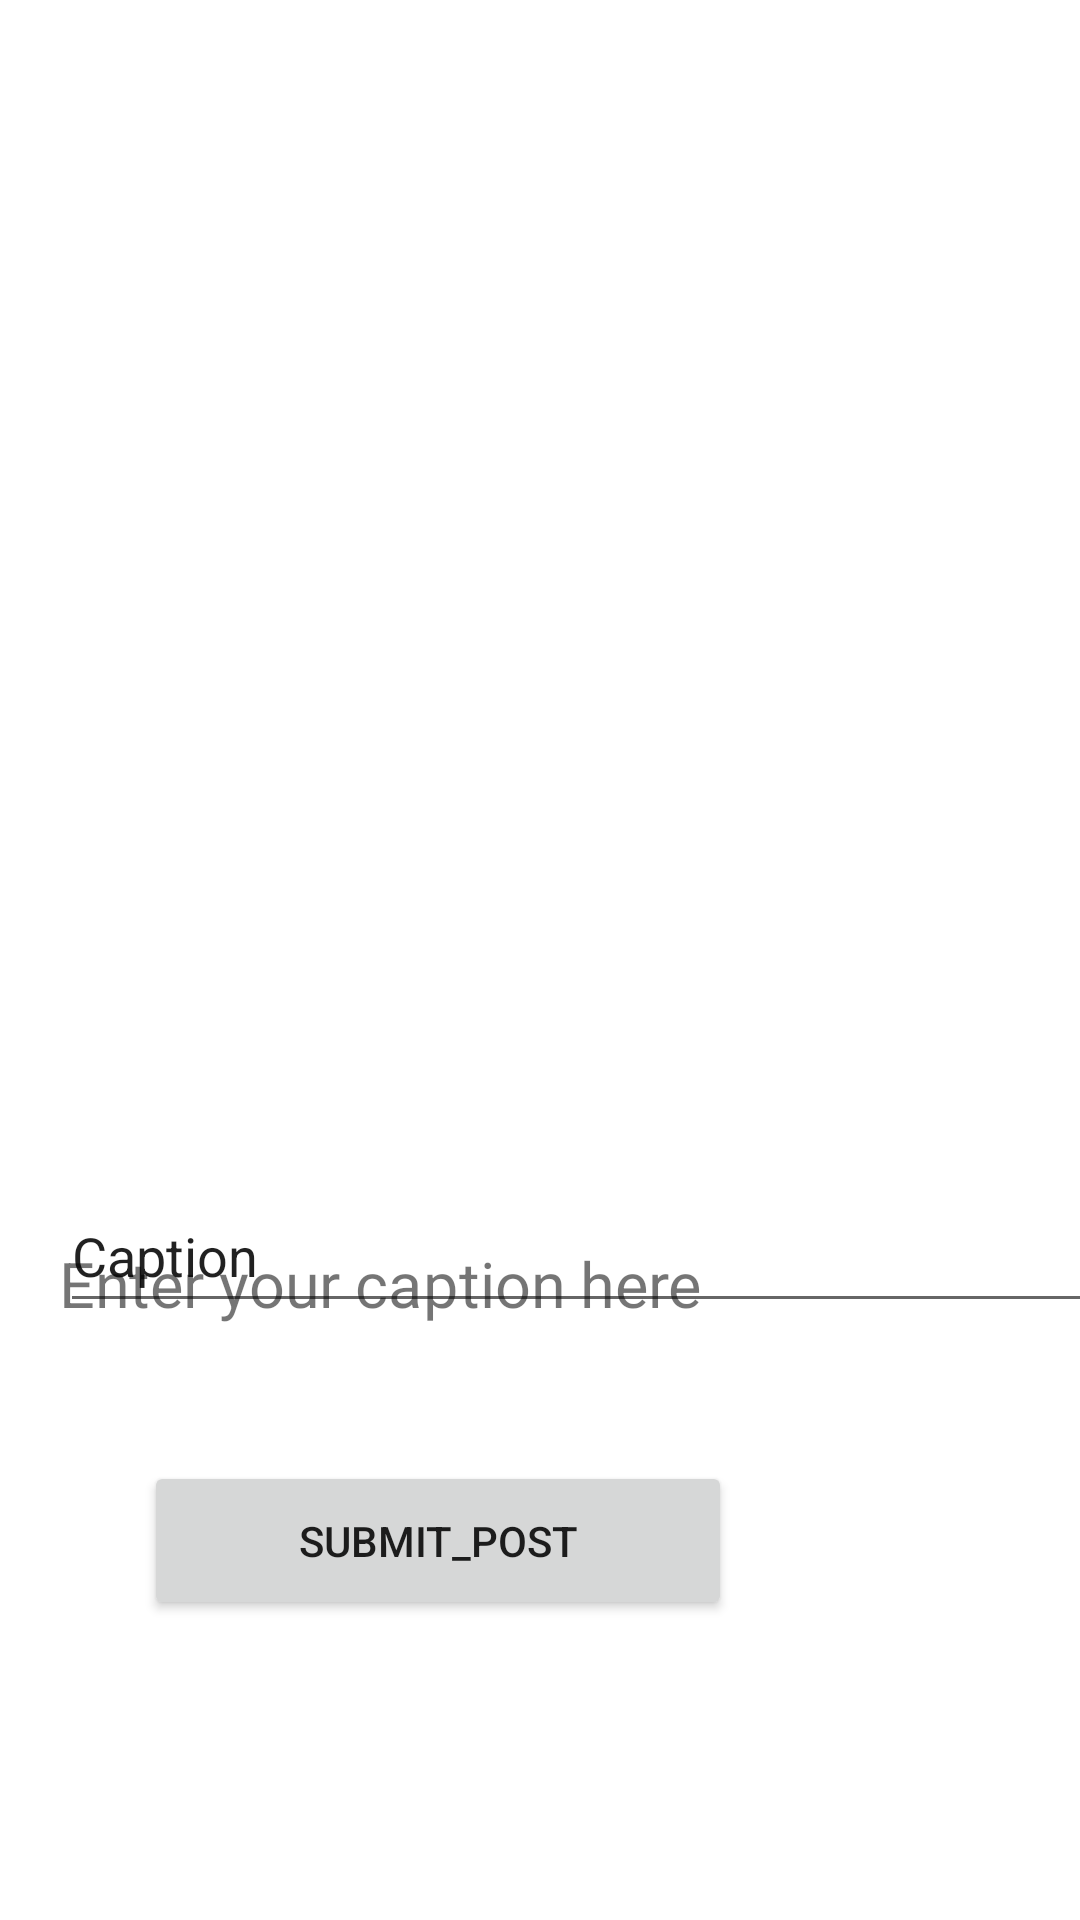

The Android layout XML behind this screen, and the referenced resources:
<!-- AndroidManifest.xml: application theme Theme.MusicLovers -->
<!-- res/layout/fragment_finalizing_post_horizontal.xml -->
<?xml version="1.0" encoding="utf-8"?>
<androidx.constraintlayout.widget.ConstraintLayout xmlns:android="http://schemas.android.com/apk/res/android"
    xmlns:app="http://schemas.android.com/apk/res-auto"
    xmlns:tools="http://schemas.android.com/tools"
    android:layout_width="match_parent"
    android:layout_height="match_parent"
    android:orientation="horizontal"

    >


    <Button
        android:id="@+id/button_post"
        android:layout_width="196dp"
        android:layout_height="53dp"
        android:layout_marginEnd="116dp"
        android:layout_marginBottom="100dp"
        android:text="@string/submit_post"
        app:layout_constraintBottom_toBottomOf="parent"
        app:layout_constraintEnd_toEndOf="parent" />

    <TextView
        android:id="@+id/textView5"
        android:layout_width="226dp"
        android:layout_height="42dp"
        android:layout_marginStart="76dp"
        android:layout_marginTop="424dp"
        android:scaleX="1.5"
        android:scaleY="1.5"
        android:text="Enter your caption here"
        app:layout_constraintStart_toStartOf="parent"
        app:layout_constraintTop_toTopOf="parent" />

    <EditText
        android:id="@+id/editTextTextPersonName2"
        android:layout_width="365dp"
        android:layout_height="48dp"
        android:layout_marginStart="20dp"
        android:layout_marginBottom="46dp"
        android:ems="10"
        android:inputType="textPersonName"
        android:text="Caption"
        app:layout_constraintBottom_toTopOf="@+id/button_post"
        app:layout_constraintStart_toStartOf="parent" />

</androidx.constraintlayout.widget.ConstraintLayout>
<!-- resources referenced by this layout -->
<resources>
  <string name="submit_post">submit_post</string>
  <style name="Theme.MusicLovers" parent="Theme.MaterialComponents.DayNight.DarkActionBar">
          
          <item name="colorPrimary">@color/purple_500</item>
          <item name="colorPrimaryVariant">@color/purple_700</item>
          <item name="colorOnPrimary">@color/white</item>
          
          <item name="colorSecondary">@color/teal_200</item>
          <item name="colorSecondaryVariant">@color/teal_700</item>
          <item name="colorOnSecondary">@color/black</item>
          
          <item name="android:statusBarColor" tools:targetApi="l">?attr/colorPrimaryVariant</item>
          
      </style>
  <color name="purple_500">#FF6200EE</color>
  <color name="purple_700">#FF3700B3</color>
  <color name="white">#FFFFFFFF</color>
  <color name="teal_200">#FF03DAC5</color>
  <color name="teal_700">#FF018786</color>
  <color name="black">#FF000000</color>
</resources>
